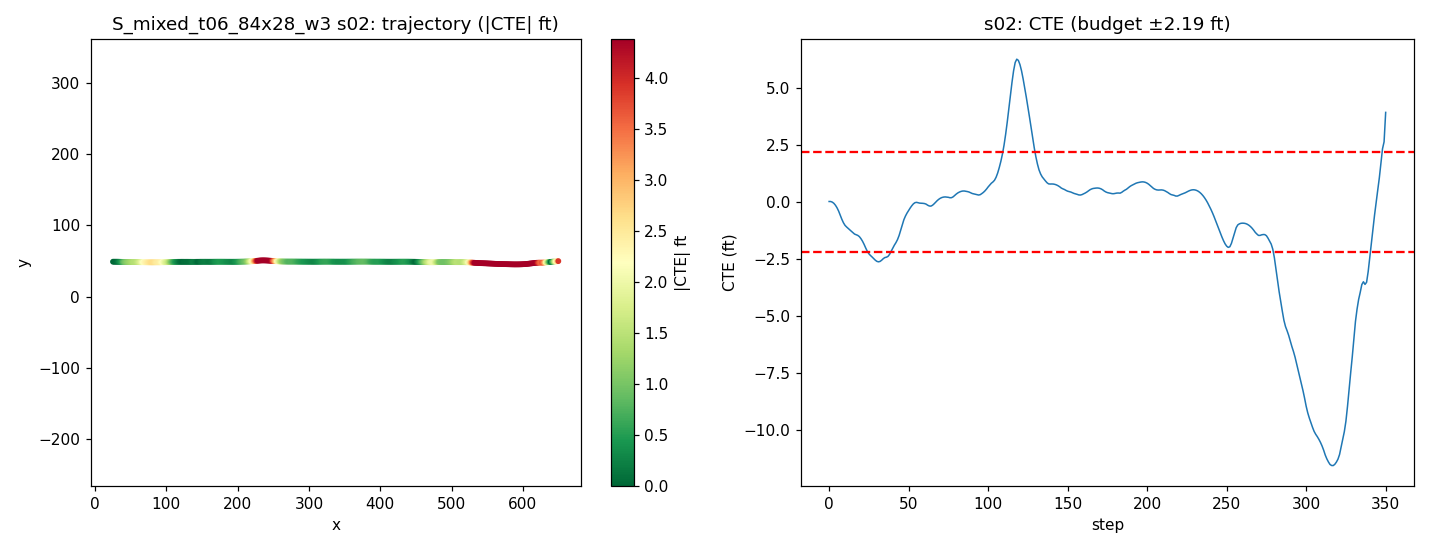

Source data for this figure (header and first rows):
step, time_sec, nn_steer, expert_steer, cte_m, cte_ft, speed_mph, x, y, yaw
0, 0.0, -0.005229, -0.002971, 0.001283, 0.004211, 21.2, 25.21, 48.88, 0.04795
1, 0.2, -0.008354, 1.1805819125607346e-05, 0.000805, 0.002641, 21.28, 27.13, 48.87, -0.0672
2, 0.4, -0.00839, 0.008943, -0.007242, -0.02376, 19.87, 28.97, 48.86, -0.3388
3, 0.6, -0.01208, 0.01915, -0.02355, -0.07725, 18.36, 30.67, 48.85, -0.6347
4, 0.8, -0.009916, 0.03002, -0.04921, -0.1614, 17.34, 32.26, 48.82, -1.001
5, 1.0, -0.00715, 0.03912, -0.08392, -0.2753, 17.42, 33.8, 48.78, -1.344
6, 1.2, -0.004008, 0.09598, -0.1281, -0.4202, 18.85, 35.42, 48.74, -1.61
7, 1.4, 0.002793, 0.1101, -0.1813, -0.5948, 20.25, 37.18, 48.68, -1.781
8, 1.6, 0.01107, 0.1203, -0.2365, -0.7758, 20.53, 39.01, 48.63, -1.749
9, 1.8, 0.00768, 0.1183, -0.2826, -0.9273, 19.92, 40.82, 48.58, -1.432
10, 2.0, 0.01369, 0.1094, -0.3177, -1.042, 19.16, 42.56, 48.54, -1.119
11, 2.2, -0.003299, 0.09369, -0.3395, -1.114, 18.8, 44.25, 48.52, -0.6953
12, 2.4, -0.001122, 0.08581, -0.358, -1.175, 19.1, 45.94, 48.5, -0.6444
13, 2.6, 0.003884, 0.2074, -0.3783, -1.241, 19.78, 47.68, 48.48, -0.699
14, 2.8, -0.003153, 0.1899, -0.3969, -1.302, 20.25, 49.48, 48.45, -0.6086
15, 3.0, 0.003684, 0.1798, -0.4163, -1.366, 20.22, 51.29, 48.43, -0.6517
16, 3.2, 0.01083, 0.1662, -0.4341, -1.424, 19.9, 53.08, 48.41, -0.5868
17, 3.4, -0.00559, 0.1442, -0.4432, -1.454, 19.6, 54.85, 48.4, -0.2726
18, 3.6, -0.009344, 0.1308, -0.4516, -1.482, 19.55, 56.59, 48.39, -0.3034
19, 3.8, -0.01093, 0.1267, -0.4678, -1.535, 19.74, 58.35, 48.38, -0.5942
20, 4.0, -0.00301, 0.1283, -0.4951, -1.624, 20.01, 60.13, 48.35, -0.976
21, 4.2, -0.00843, 0.1288, -0.5296, -1.738, 20.13, 61.92, 48.31, -1.173
22, 4.4, -0.003297, 0.316, -0.5719, -1.876, 20.07, 63.72, 48.27, -1.431
23, 4.6, 0.008526, 0.3039, -0.6199, -2.034, 19.92, 65.51, 48.22, -1.608
24, 4.8, 0.01149, 0.2824, -0.6639, -2.178, 19.83, 67.28, 48.17, -1.427
25, 5.0, 0.008425, 0.2556, -0.6972, -2.288, 19.84, 69.06, 48.14, -1.045
26, 5.2, -0.001131, 0.2304, -0.7202, -2.363, 19.94, 70.83, 48.11, -0.7044
27, 5.4, -0.003745, 0.2132, -0.7399, -2.427, 20.03, 72.62, 48.09, -0.6407
28, 5.6, 0.004392, 0.202, -0.7619, -2.5, 20.06, 74.41, 48.07, -0.7451
29, 5.8, 0.003702, 0.1885, -0.7823, -2.567, 20.01, 76.2, 48.04, -0.6698
30, 6.0, 0.01247, 0.1741, -0.7986, -2.62, 19.96, 77.99, 48.03, -0.5301
31, 6.2, 0.008851, 0.1555, -0.8049, -2.641, 19.93, 79.77, 48.02, -0.1659
32, 6.4, 0.009467, 0.3357, -0.8, -2.625, 19.95, 81.56, 48.02, 0.1948
33, 6.6, 0.0007451, 0.288, -0.7845, -2.574, 19.99, 83.34, 48.04, 0.54
34, 6.8, -0.009529, 0.2497, -0.7638, -2.506, 20.02, 85.13, 48.05, 0.6629
35, 7.0, -0.01008, 0.2251, -0.7485, -2.456, 20.02, 86.92, 48.07, 0.4283
36, 7.2, 0.01465, 0.2091, -0.7434, -2.439, 20, 88.71, 48.07, 0.06789
37, 7.4, 0.01799, 0.1825, -0.7331, -2.405, 19.97, 90.5, 48.08, 0.3379
38, 7.6, 0.009336, 0.1489, -0.7057, -2.315, 19.97, 92.28, 48.11, 0.9494
39, 7.8, -0.00517, 0.1191, -0.6643, -2.18, 19.99, 94.07, 48.15, 1.386
40, 8.0, -0.006146, 0.1004, -0.6214, -2.039, 20.01, 95.86, 48.19, 1.359
41, 8.2, -0.001539, 0.2467, -0.5836, -1.915, 20.01, 97.64, 48.22, 1.151
42, 8.4, 0.01174, 0.2063, -0.5494, -1.802, 20.01, 99.43, 48.26, 1.045
43, 8.6, 0.01381, 0.1611, -0.5083, -1.668, 19.99, 101.2, 48.29, 1.33
44, 8.8, 0.01442, 0.1137, -0.4536, -1.488, 19.99, 103, 48.35, 1.81
45, 9.0, -0.004182, 0.06743, -0.383, -1.257, 19.99, 104.8, 48.42, 2.334
46, 9.2, -0.01252, 0.03665, -0.3085, -1.012, 20, 106.6, 48.49, 2.383
47, 9.4, -0.01714, 0.0213, -0.2429, -0.7968, 20.01, 108.4, 48.55, 2.023
48, 9.6, -0.001986, 0.01695, -0.1936, -0.635, 20, 110.2, 48.6, 1.446
49, 9.8, -0.005232, 0.009982, -0.1532, -0.5025, 20, 111.9, 48.64, 1.209
50, 10.0, 0.001614, 0.03249, -0.1184, -0.3884, 20, 113.7, 48.67, 1.041
51, 10.2, -0.00519, 0.0113, -0.08518, -0.2795, 20, 115.5, 48.7, 1.027
52, 10.4, -0.003729, -0.001038, -0.05523, -0.1812, 20, 117.3, 48.73, 0.9049
53, 10.6, -0.012, -0.007978, -0.02992, -0.09817, 20, 119.1, 48.76, 0.7545
54, 10.8, -0.009229, -0.005333, -0.01444, -0.04738, 20, 120.9, 48.77, 0.4003
55, 11.0, -0.007929, 0.001205, -0.0103, -0.03378, 20, 122.7, 48.77, 0.03313
56, 11.2, 0.007327, 0.008702, -0.01597, -0.05238, 20, 124.5, 48.77, -0.2766
57, 11.4, 0.001896, 0.007295, -0.0207, -0.06792, 20, 126.2, 48.76, -0.1741
58, 11.6, -0.001646, 0.004842, -0.02194, -0.07197, 20, 128, 48.76, -0.05405
59, 11.8, -0.00205, 0.005057, -0.02335, -0.0766, 20, 129.8, 48.75, -0.07336
... 291 more rows
